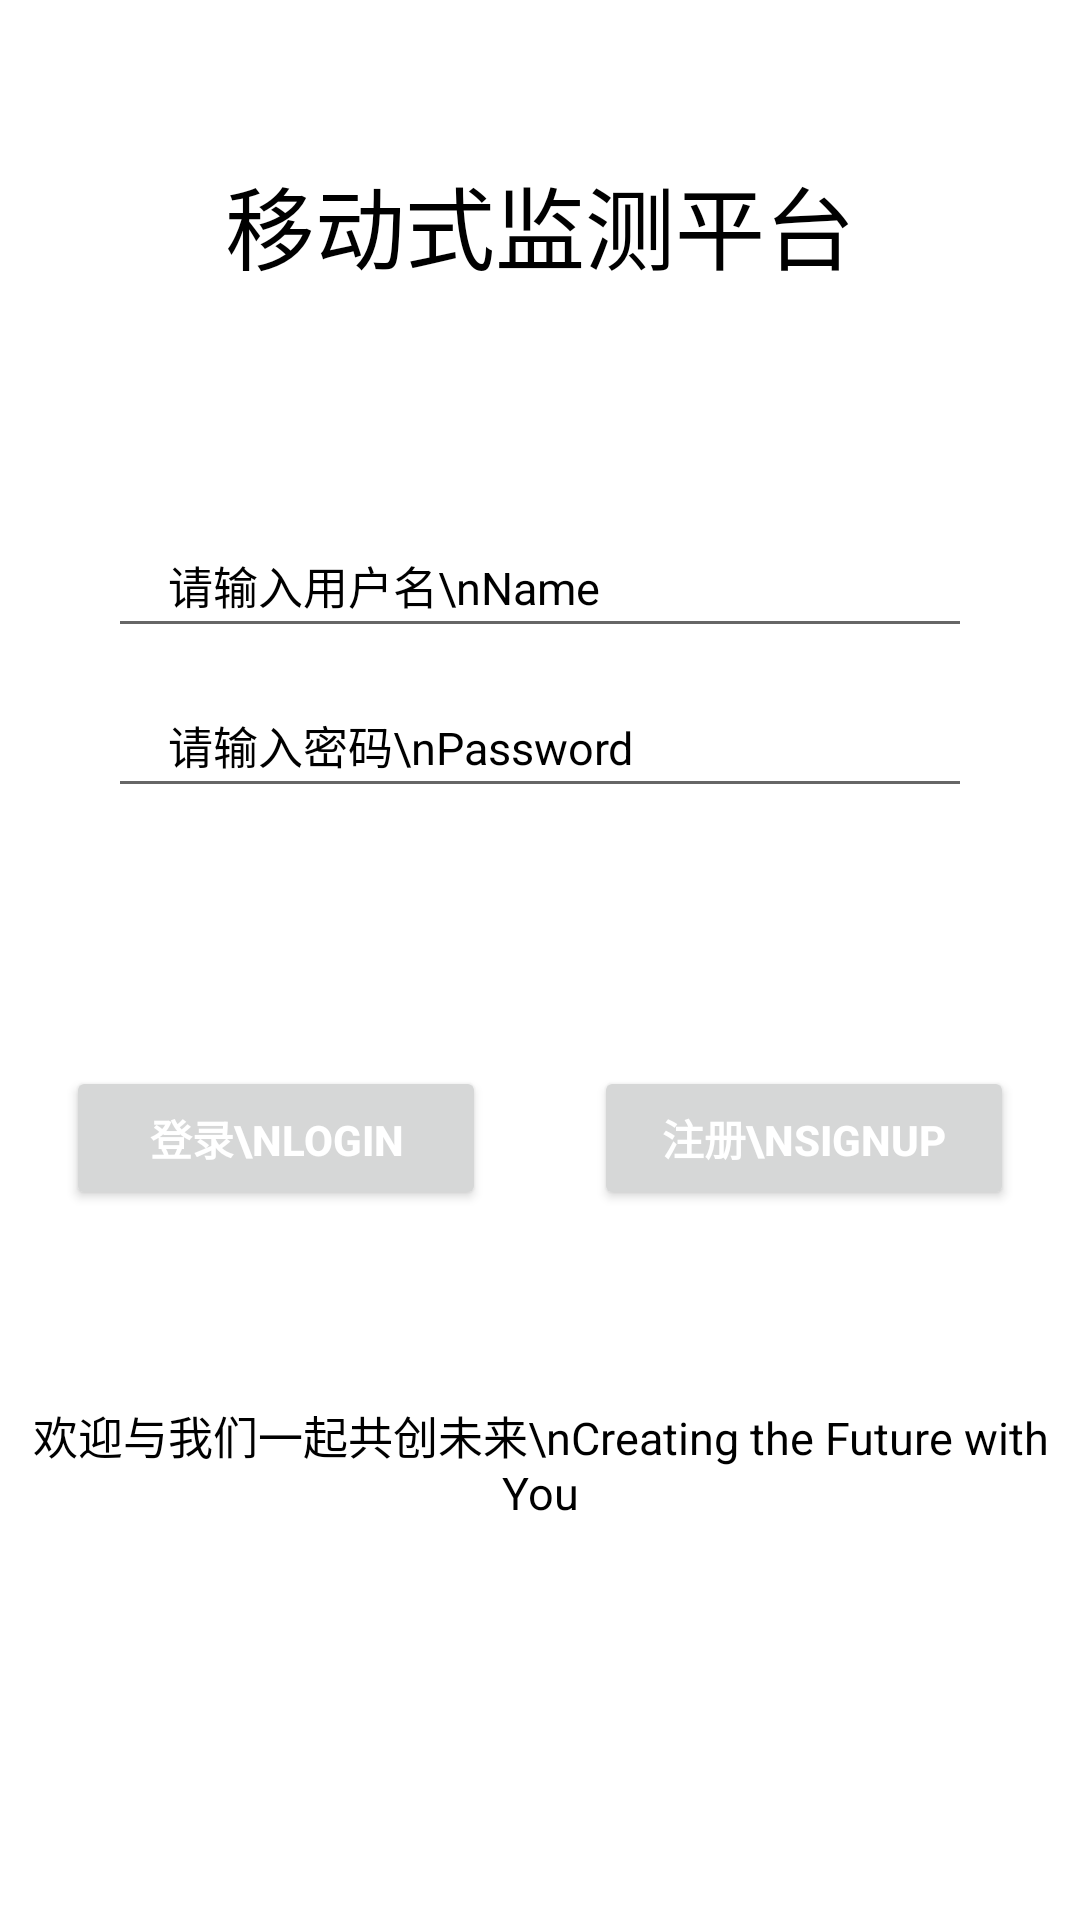

Android layout source for this screen:
<!-- AndroidManifest.xml: application theme Theme.Integrate1 -->
<!-- res/layout/activity_login_fragment.xml -->
<?xml version="1.0" encoding="utf-8"?>
<androidx.constraintlayout.widget.ConstraintLayout xmlns:android="http://schemas.android.com/apk/res/android"
    xmlns:app="http://schemas.android.com/apk/res-auto"
    xmlns:tools="http://schemas.android.com/tools"
    android:layout_width="match_parent"
    android:layout_height="match_parent"
    tools:context=".Login">

    <TextView
        android:id="@+id/title"
        android:layout_width="0dp"
        android:layout_height="wrap_content"
        android:paddingTop="10dp"
        android:paddingBottom="10dp"
        android:text="移动式监测平台"
        android:textColor="@color/black"
        android:textSize="30sp"
        android:gravity="center"
        android:textStyle="normal"
        app:layout_constraintBottom_toBottomOf="parent"
        app:layout_constraintEnd_toEndOf="parent"
        app:layout_constraintStart_toStartOf="parent"
        app:layout_constraintTop_toTopOf="parent"
        app:layout_constraintVertical_bias="0.074"
        app:layout_constraintWidth_percent=".8" />

    <EditText
        android:id="@+id/name_login"
        android:layout_width="0dp"
        android:layout_height="wrap_content"
        android:hint="请输入用户名\nName"
        android:textColorHint="@color/black"
        android:paddingLeft="20dp"
        android:paddingTop="10dp"
        android:textSize="15sp"
        android:paddingBottom="10dp"
        android:maxLines="1"
        android:textColor="@color/black"
        app:layout_constraintBottom_toBottomOf="parent"
        app:layout_constraintEnd_toEndOf="parent"
        app:layout_constraintStart_toStartOf="parent"
        app:layout_constraintTop_toTopOf="parent"
        app:layout_constraintVertical_bias="0.291"
        app:layout_constraintWidth_percent=".8" />

    <EditText
        android:id="@+id/password_login"
        android:layout_width="0dp"
        android:layout_height="wrap_content"
        android:hint="请输入密码\nPassword"
        android:inputType="textPassword"
        android:maxLines="1"
        android:paddingLeft="20dp"
        android:paddingTop="10dp"
        android:paddingBottom="10dp"
        android:textSize="15sp"
        android:textColor="@color/black"
        android:textColorHint="@color/black"
        app:layout_constraintBottom_toBottomOf="parent"
        app:layout_constraintEnd_toEndOf="parent"
        app:layout_constraintStart_toStartOf="parent"
        app:layout_constraintTop_toBottomOf="@+id/name_login"
        app:layout_constraintVertical_bias="0.03"
        app:layout_constraintWidth_percent=".8" />

    <Button
        android:id="@+id/btn_Login"
        android:layout_width="140dp"
        android:layout_height="wrap_content"
        android:text="登录\nLogin"
        android:textColor="@color/white"
        android:textSize="14sp"
        android:textStyle="bold"
        app:layout_constraintBottom_toBottomOf="parent"
        app:layout_constraintEnd_toEndOf="parent"
        app:layout_constraintHorizontal_bias="0.1"
        app:layout_constraintStart_toStartOf="parent"
        app:layout_constraintTop_toTopOf="parent"
        app:layout_constraintVertical_bias="0.6"
        app:layout_constraintWidth_percent=".8" />

    <Button
        android:id="@+id/btn_login_signup"
        android:layout_width="140dp"
        android:layout_height="wrap_content"
        android:text="注册\nSignup"
        android:textColor="@color/white"
        android:textSize="14sp"
        android:textStyle="bold"
        app:layout_constraintBottom_toBottomOf="parent"
        app:layout_constraintEnd_toEndOf="parent"
        app:layout_constraintHorizontal_bias="0.9"
        app:layout_constraintStart_toStartOf="parent"
        app:layout_constraintTop_toTopOf="parent"
        app:layout_constraintVertical_bias="0.6"
        app:layout_constraintWidth_percent=".8" />


    <TextView
        android:id="@+id/group_intro"
        android:layout_width="wrap_content"
        android:layout_height="wrap_content"
        android:gravity="center"
        android:text="欢迎与我们一起共创未来\nCreating the Future with You"
        android:textColor="@color/black"
        android:textSize="15sp"
        android:textStyle="normal"
        app:layout_constraintBottom_toBottomOf="parent"
        app:layout_constraintEnd_toEndOf="parent"
        app:layout_constraintHorizontal_bias="0.497"
        app:layout_constraintStart_toStartOf="parent"
        app:layout_constraintTop_toBottomOf="@+id/password_login"
        app:layout_constraintVertical_bias="0.6"
        tools:ignore="MissingConstraints" />


</androidx.constraintlayout.widget.ConstraintLayout>
<!-- resources referenced by this layout -->
<resources>
  <style name="Theme.Integrate1" parent="Theme.MaterialComponents.DayNight.DarkActionBar">
          
          <item name="colorPrimary">@color/purple_500</item>
          <item name="colorPrimaryVariant">@color/purple_700</item>
          <item name="colorOnPrimary">@color/white</item>
          
          <item name="colorSecondary">@color/teal_200</item>
          <item name="colorSecondaryVariant">@color/teal_700</item>
          <item name="colorOnSecondary">@color/black</item>
          
          <item name="android:statusBarColor" tools:targetApi="l">?attr/colorPrimaryVariant</item>
          
      </style>
  <!-- not gathered from this repository: default colours our renderer supplied (Android Studio template values) -->
  <color name="purple_500">#FF6200EE</color>
  <color name="purple_700">#FF3700B3</color>
  <color name="teal_200">#FF03DAC5</color>
  <color name="teal_700">#FF018786</color>
  <color name="black">#FF000000</color>
  <color name="white">#FFFFFFFF</color>
</resources>
